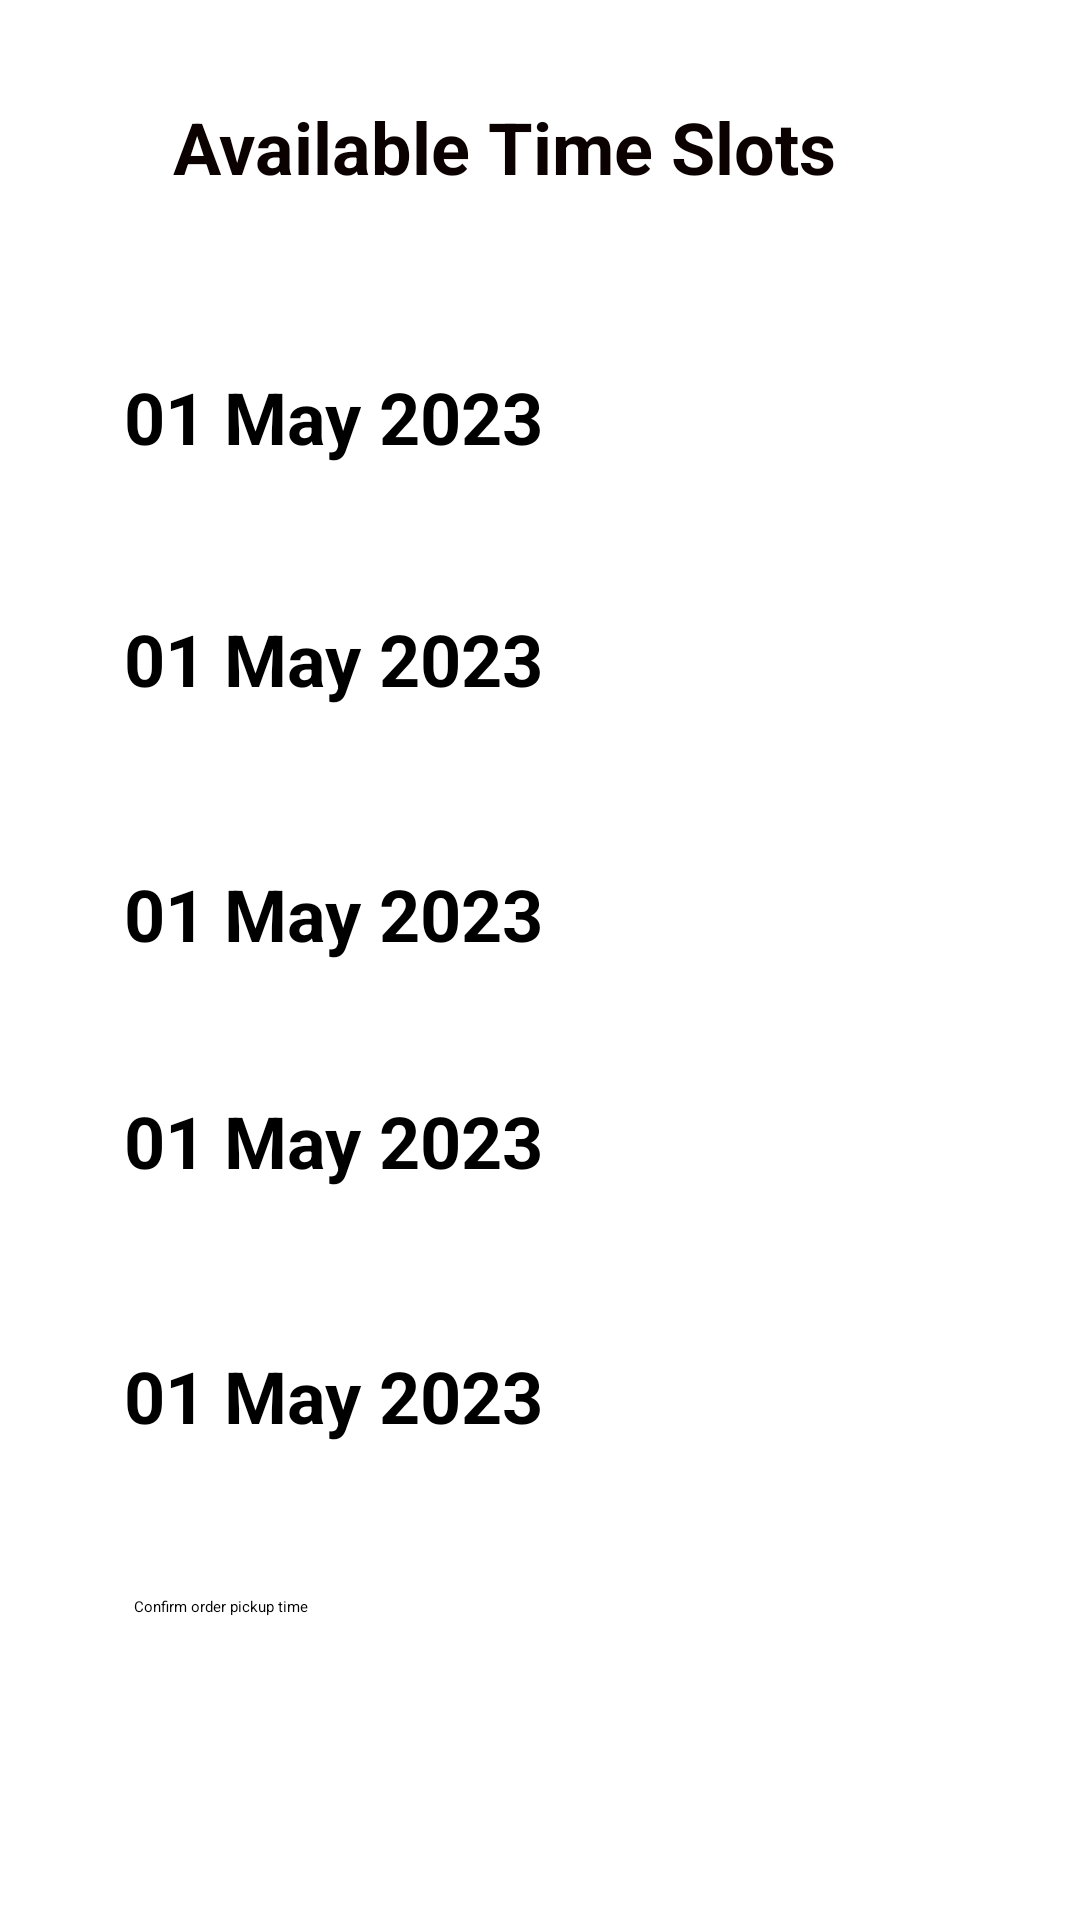

Here is an Android app screen rendered from its layout file. Give the layout XML and the strings, colors and styles it references.
<!-- AndroidManifest.xml: application theme Theme.ShoeApp -->
<!-- res/layout/activity_timeslot.xml -->
<?xml version="1.0" encoding="utf-8"?>
<androidx.constraintlayout.widget.ConstraintLayout xmlns:android="http://schemas.android.com/apk/res/android"
    xmlns:app="http://schemas.android.com/apk/res-auto"
    xmlns:tools="http://schemas.android.com/tools"
    android:layout_width="match_parent"
    android:layout_height="match_parent"
    tools:context=".timeslot">

    <TextView
        android:id="@+id/textView5"
        android:layout_width="260dp"
        android:layout_height="35dp"
        android:text="Available Time Slots"
        android:textColor="#0B0101"
        android:textSize="24sp"
        android:textStyle="bold"
        app:layout_constraintBottom_toBottomOf="parent"
        app:layout_constraintEnd_toEndOf="parent"
        app:layout_constraintHorizontal_bias="0.576"
        app:layout_constraintStart_toStartOf="parent"
        app:layout_constraintTop_toTopOf="parent"
        app:layout_constraintVertical_bias="0.054" />

    <TextView
        android:id="@+id/textView7"
        android:layout_width="176dp"
        android:layout_height="62dp"
        android:text="01 May 2023"
        android:textSize="24sp"
        android:textStyle="bold"
        app:layout_constraintBottom_toBottomOf="parent"
        app:layout_constraintEnd_toEndOf="parent"
        app:layout_constraintHorizontal_bias="0.225"
        app:layout_constraintStart_toStartOf="parent"
        app:layout_constraintTop_toTopOf="parent"
        app:layout_constraintVertical_bias="0.212" />

    <TextView
        android:id="@+id/textView9"
        android:layout_width="176dp"
        android:layout_height="62dp"
        android:text="01 May 2023"
        android:textSize="24sp"
        android:textStyle="bold"
        app:layout_constraintBottom_toBottomOf="parent"
        app:layout_constraintEnd_toEndOf="parent"
        app:layout_constraintHorizontal_bias="0.225"
        app:layout_constraintStart_toStartOf="parent"
        app:layout_constraintTop_toTopOf="parent"
        app:layout_constraintVertical_bias="0.352" />

    <TextView
        android:id="@+id/textView10"
        android:layout_width="176dp"
        android:layout_height="62dp"
        android:text="01 May 2023"
        android:textSize="24sp"
        android:textStyle="bold"
        app:layout_constraintBottom_toBottomOf="parent"
        app:layout_constraintEnd_toEndOf="parent"
        app:layout_constraintHorizontal_bias="0.225"
        app:layout_constraintStart_toStartOf="parent"
        app:layout_constraintTop_toTopOf="parent"
        app:layout_constraintVertical_bias="0.499" />

    <TextView
        android:id="@+id/textView11"
        android:layout_width="176dp"
        android:layout_height="62dp"
        android:text="01 May 2023"
        android:textSize="24sp"
        android:textStyle="bold"
        app:layout_constraintBottom_toBottomOf="parent"
        app:layout_constraintEnd_toEndOf="parent"
        app:layout_constraintHorizontal_bias="0.225"
        app:layout_constraintStart_toStartOf="parent"
        app:layout_constraintTop_toTopOf="parent"
        app:layout_constraintVertical_bias="0.63" />

    <TextView
        android:id="@+id/textView12"
        android:layout_width="176dp"
        android:layout_height="62dp"
        android:text="01 May 2023"
        android:textSize="24sp"
        android:textStyle="bold"
        app:layout_constraintBottom_toBottomOf="parent"
        app:layout_constraintEnd_toEndOf="parent"
        app:layout_constraintHorizontal_bias="0.225"
        app:layout_constraintStart_toStartOf="parent"
        app:layout_constraintTop_toTopOf="parent"
        app:layout_constraintVertical_bias="0.777" />

    <Button
        android:id="@+id/button6"
        android:layout_width="283dp"
        android:layout_height="68dp"
        android:backgroundTint="#FFEB3B"
        android:text="Confirm order pickup time"
        app:layout_constraintBottom_toBottomOf="parent"
        app:layout_constraintEnd_toEndOf="parent"
        app:layout_constraintHorizontal_bias="0.578"
        app:layout_constraintStart_toStartOf="parent"
        app:layout_constraintTop_toTopOf="parent"
        app:layout_constraintVertical_bias="0.93" />
</androidx.constraintlayout.widget.ConstraintLayout>
<!-- resources referenced by this layout -->
<resources>

</resources>
